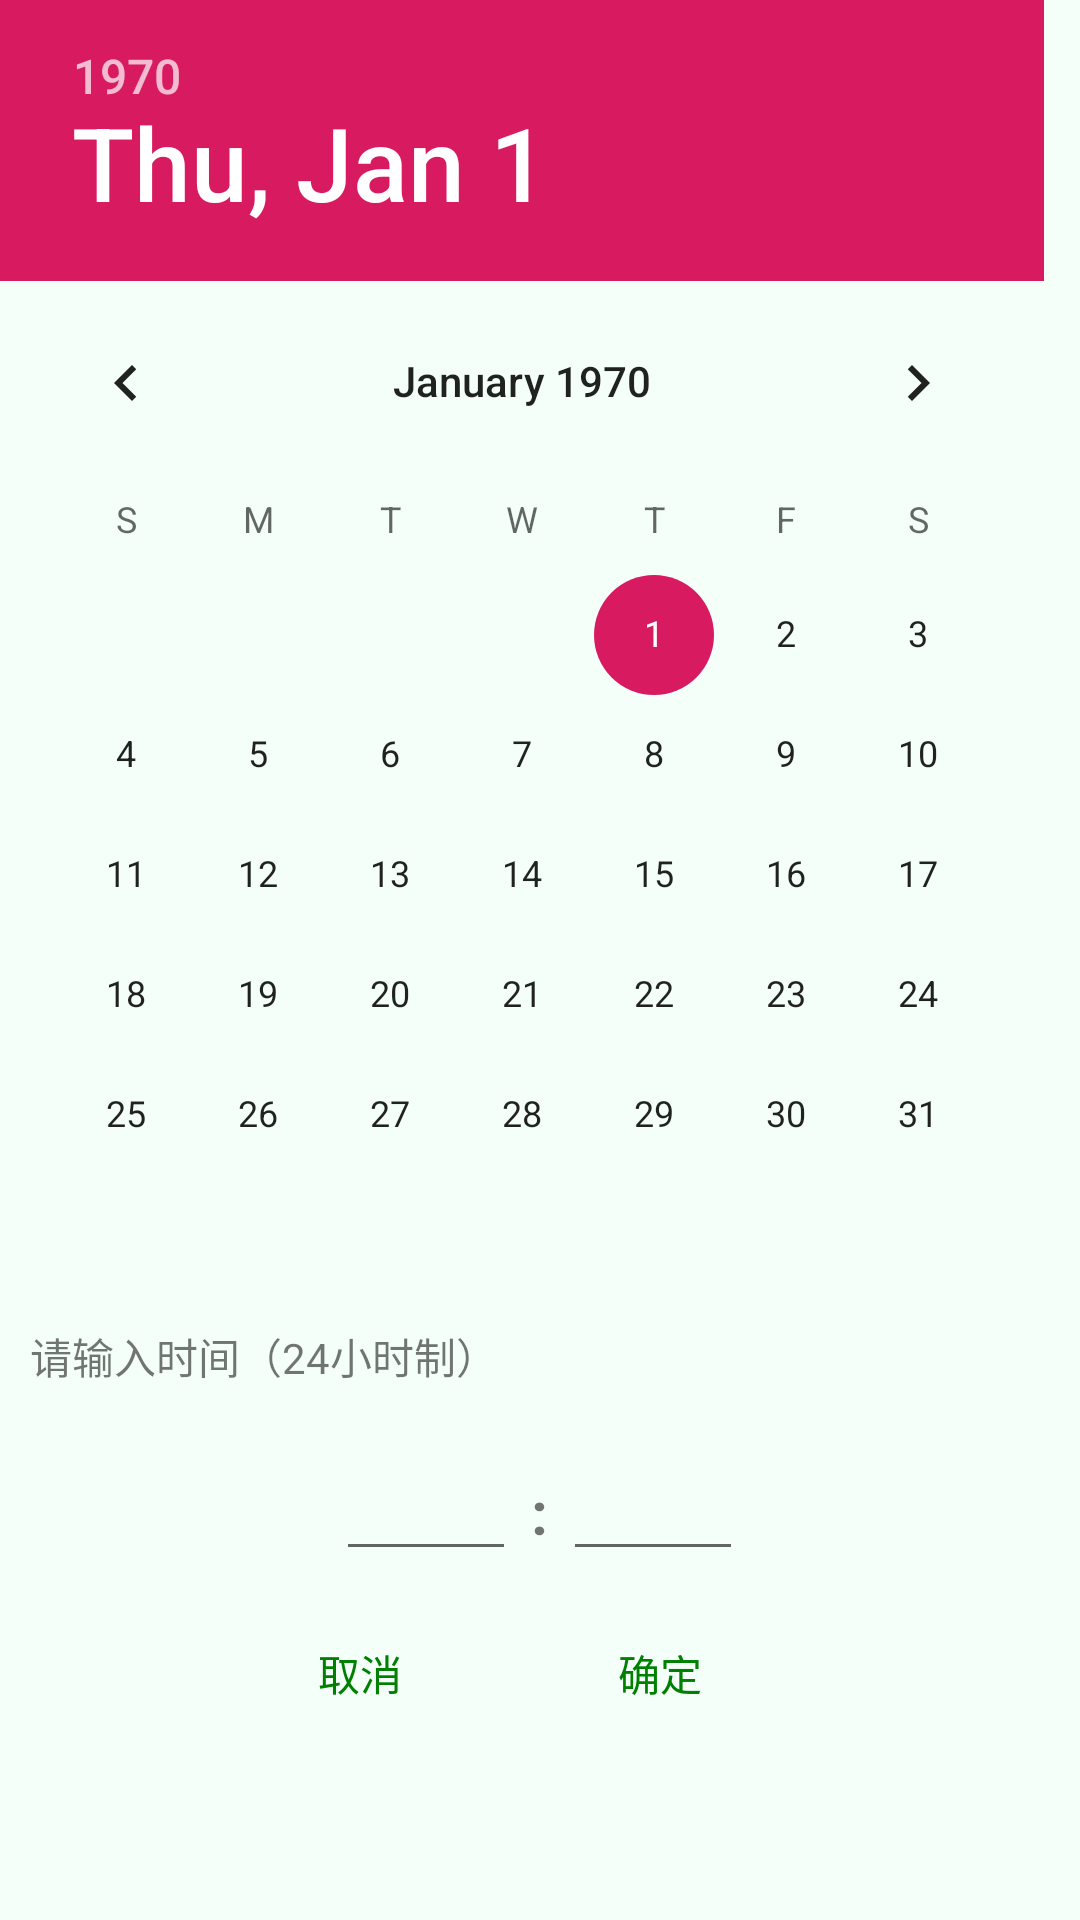

The Android layout XML behind this screen, and the referenced resources:
<!-- AndroidManifest.xml: application theme AppTheme -->
<!-- res/layout/dialog_time.xml -->
<?xml version="1.0" encoding="utf-8"?>
<LinearLayout xmlns:android="http://schemas.android.com/apk/res/android"
    android:orientation="vertical" android:layout_width="wrap_content"
    android:layout_height="wrap_content"
    android:background="@color/mintcream">

    <DatePicker
        android:id="@+id/dialog_time_dp"
        android:layout_width="wrap_content"
        android:layout_height="wrap_content"/>

    <TextView
        android:layout_width="wrap_content"
        android:layout_height="wrap_content"
        android:text="@string/please_input_time"
        android:padding="10dp"/>

    <LinearLayout
        android:layout_width="wrap_content"
        android:layout_height="wrap_content"
        android:orientation="horizontal"
        android:layout_gravity="center"
        android:padding="10dp">

        <EditText
            android:id="@+id/dialog_et_hour"
            android:layout_width="60dp"
            android:layout_height="wrap_content"
            android:inputType="number"
            android:maxLength="2"/>
        <TextView
            android:layout_width="wrap_content"
            android:layout_height="wrap_content"
            android:text=" : "
            android:textSize="20dp"
            android:textStyle="bold"/>
        <EditText
            android:id="@+id/dialog_et_minute"
            android:layout_width="60dp"
            android:layout_height="wrap_content"
            android:inputType="number"
            android:maxLength="2"/>
    </LinearLayout>

    <LinearLayout
        android:layout_width="wrap_content"
        android:layout_height="wrap_content"
        android:layout_gravity="center"
        android:orientation="horizontal">
        <Button
            android:id="@+id/dialog_time_btn_cancel"
            android:layout_width="80dp"
            android:layout_height="wrap_content"
            android:text="@string/cancel"
            android:textColor="@color/green"
            android:background="@null"
            android:layout_marginRight="20dp"/>
        <Button
            android:id="@+id/dialog_time_btn_ensure"
            android:layout_width="80dp"
            android:layout_height="wrap_content"
            android:text="@string/ensure"
            android:textColor="@color/green"
            android:background="@null"
            android:layout_marginRight="20dp"/>

    </LinearLayout>

</LinearLayout>
<!-- resources referenced by this layout -->
<resources>
  <color name="green">#008000</color>
  <color name="mintcream">#F5FFFA</color>
  <string name="cancel">取消</string>
  <string name="ensure">确定</string>
  <string name="please_input_time">请输入时间（24小时制）</string>
  <style name="AppTheme" parent="Theme.AppCompat.Light.NoActionBar">
          
          <item name="colorPrimary">@color/colorPrimary</item>
          <item name="colorPrimaryDark">@color/colorPrimaryDark</item>
          <item name="colorAccent">@color/colorAccent</item>
      </style>
  <color name="colorPrimary">#008577</color>
  <color name="colorPrimaryDark">#00574B</color>
  <color name="colorAccent">#D81B60</color>
</resources>
